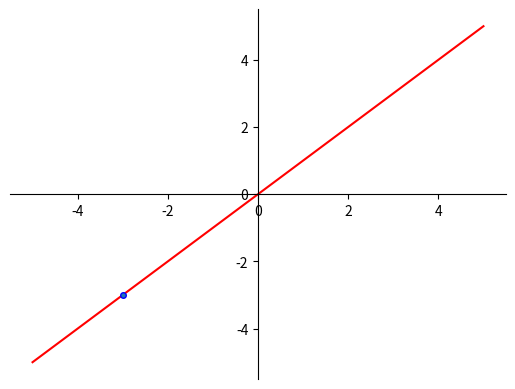

Python code for this plot:
import matplotlib.pyplot as plt
import numpy as np

x = np.linspace(-5,5,100)
y = x

fig = plt.figure()
ax = fig.add_subplot(1, 1, 1)
ax.spines['left'].set_position('center')
ax.spines['bottom'].set_position('zero')
ax.spines['right'].set_color('none')
ax.spines['top'].set_color('none')
ax.xaxis.set_ticks_position('bottom')
ax.yaxis.set_ticks_position('left')

plt.plot(x,y, 'r')
plt.plot([-3],[-3], marker="o", markersize=4, markeredgecolor="b")

# plt.show()
plt.savefig('linear_plot_point_minus_3.png')
